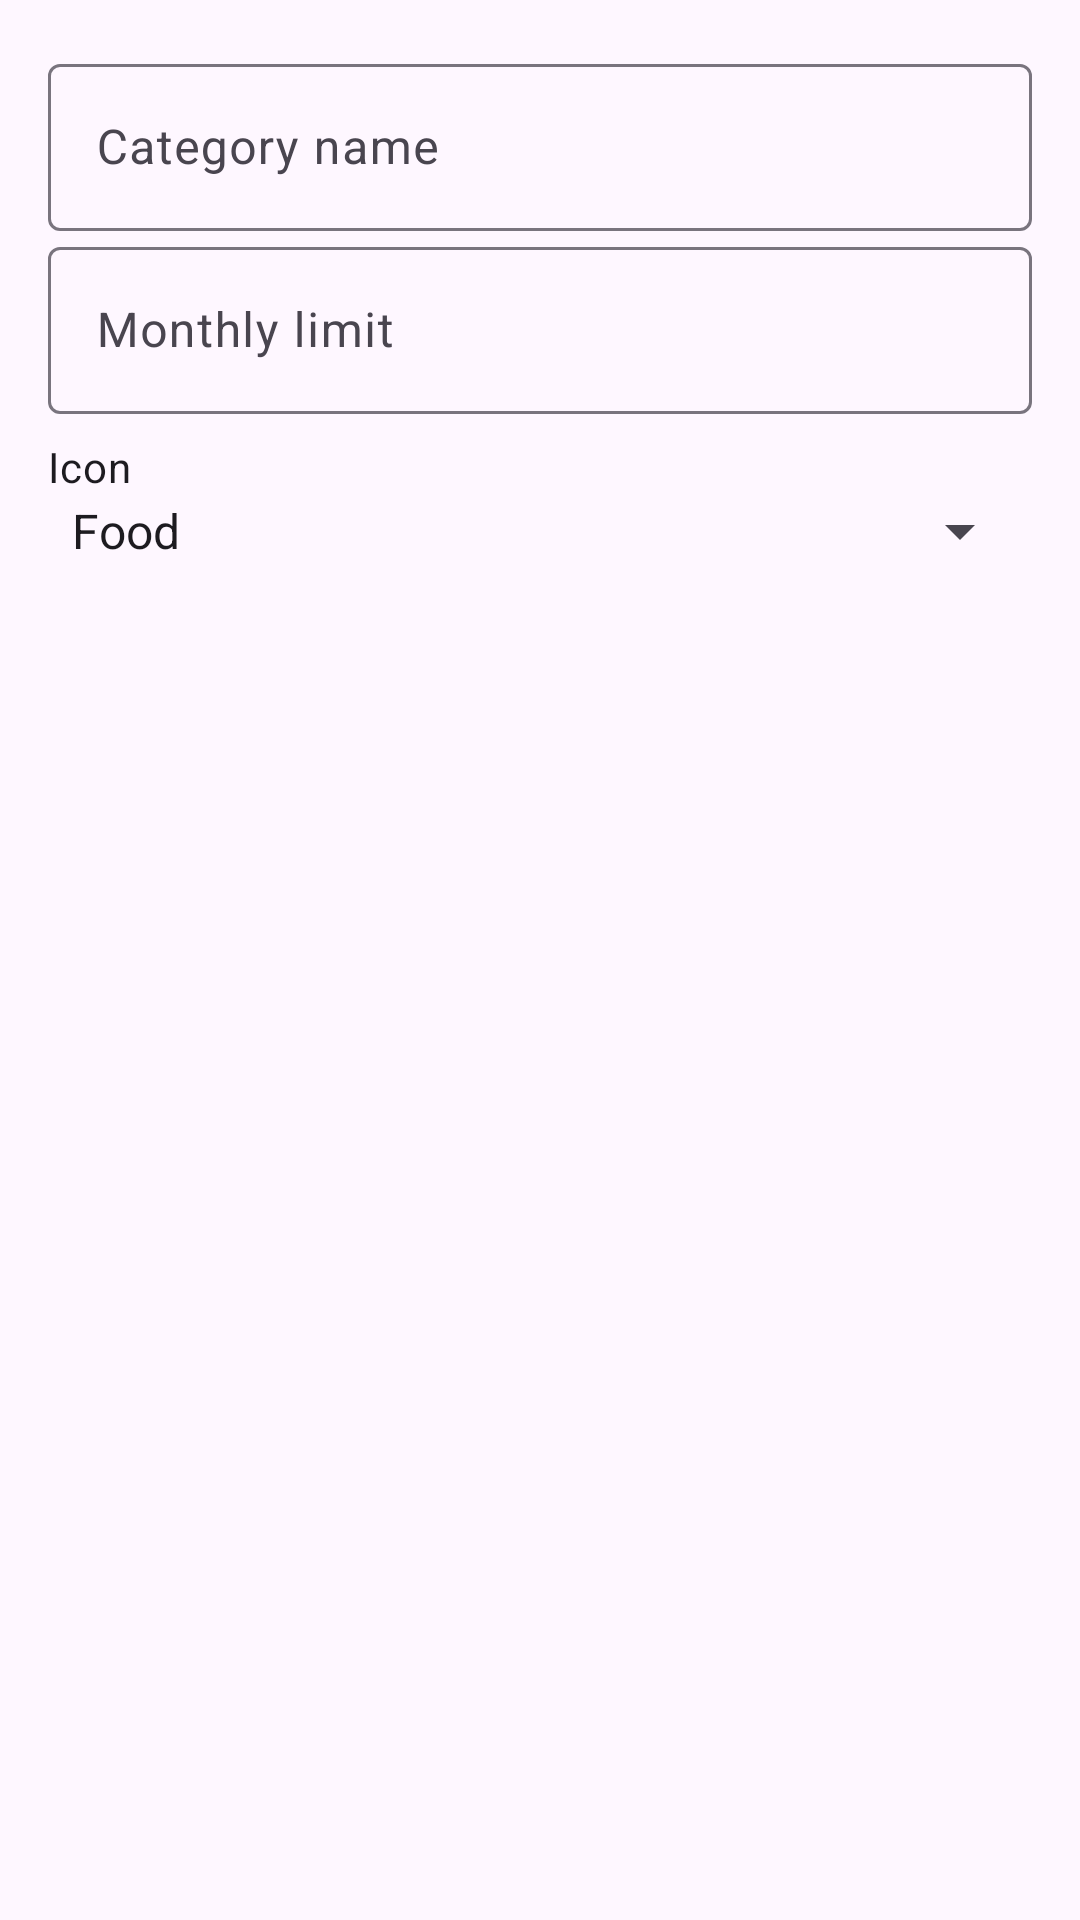

The Android layout XML behind this screen, and the referenced resources:
<!-- AndroidManifest.xml: application theme Theme.BudgetMilestoneTracker -->
<!-- res/layout/dialog_add_category.xml -->
<?xml version="1.0" encoding="utf-8"?>
<LinearLayout xmlns:android="http://schemas.android.com/apk/res/android"
    android:orientation="vertical"
    android:padding="16dp"
    android:layout_width="match_parent"
    android:layout_height="wrap_content">

    <com.google.android.material.textfield.TextInputLayout
        android:layout_width="match_parent"
        android:layout_height="wrap_content"
        android:hint="@string/category_name">
        <com.google.android.material.textfield.TextInputEditText
            android:id="@+id/etCategoryName"
            android:layout_width="match_parent"
            android:layout_height="wrap_content" />
    </com.google.android.material.textfield.TextInputLayout>

    <com.google.android.material.textfield.TextInputLayout
        android:layout_width="match_parent"
        android:layout_height="wrap_content"
        android:hint="@string/monthly_limit">
        <com.google.android.material.textfield.TextInputEditText
            android:id="@+id/etCategoryLimit"
            android:layout_width="match_parent"
            android:layout_height="wrap_content"
            android:inputType="numberDecimal" />
    </com.google.android.material.textfield.TextInputLayout>

    <TextView
        android:layout_width="match_parent"
        android:layout_height="wrap_content"
        android:text="@string/icon"
        android:textAppearance="@style/TextAppearance.Material3.BodyMedium"
        android:layout_marginTop="8dp" />

    <Spinner
        android:id="@+id/spinnerIcon"
        android:layout_width="match_parent"
        android:layout_height="wrap_content"
        android:entries="@array/icon_labels" />
</LinearLayout>
<!-- resources referenced by this layout -->
<resources>
  <string-array name="icon_labels">
          <item>Food</item>
          <item>Transport</item>
          <item>Shopping</item>
          <item>Entertainment</item>
          <item>Health</item>
      </string-array>
  <string name="category_name">Category name</string>
  <string name="icon">Icon</string>
  <string name="monthly_limit">Monthly limit</string>
  <style name="Theme.BudgetMilestoneTracker" parent="Theme.Material3.DayNight.NoActionBar">
          
          <item name="colorPrimary">@color/purple_500</item>
          <item name="colorPrimaryVariant">@color/purple_700</item>
          <item name="colorOnPrimary">@android:color/white</item>
  
          
          <item name="colorSecondary">@color/teal_200</item>
          <item name="colorSecondaryVariant">@color/teal_700</item>
          <item name="colorOnSecondary">@android:color/black</item>
  
          
          <item name="android:statusBarColor">@color/purple_700</item>
          <item name="android:windowLightStatusBar">false</item>
  
          
          <item name="shapeAppearanceSmallComponent">@style/ShapeAppearance.Small</item>
      </style>
  <color name="purple_500">#FF00897B</color>
  <color name="purple_700">#FF00695C</color>
  <color name="teal_200">#FF80CBC4</color>
  <color name="teal_700">#FF00796B</color>
  <style name="ShapeAppearance.Small" parent="ShapeAppearance.Material3.SmallComponent">
          <item name="cornerFamily">rounded</item>
          <item name="cornerSize">8dp</item>
      </style>
</resources>
